Run: headless pygame with SDL's dummy video driver; simulated clock (each Clock.tick advances the game by its frame time, no real sleeping); random seed 0; keys injected as events and as key.get_pressed() state; mouse plan: one left click at the window centre at the start of phase 2, then a move to the lower-right quarter at the start of phase 3.
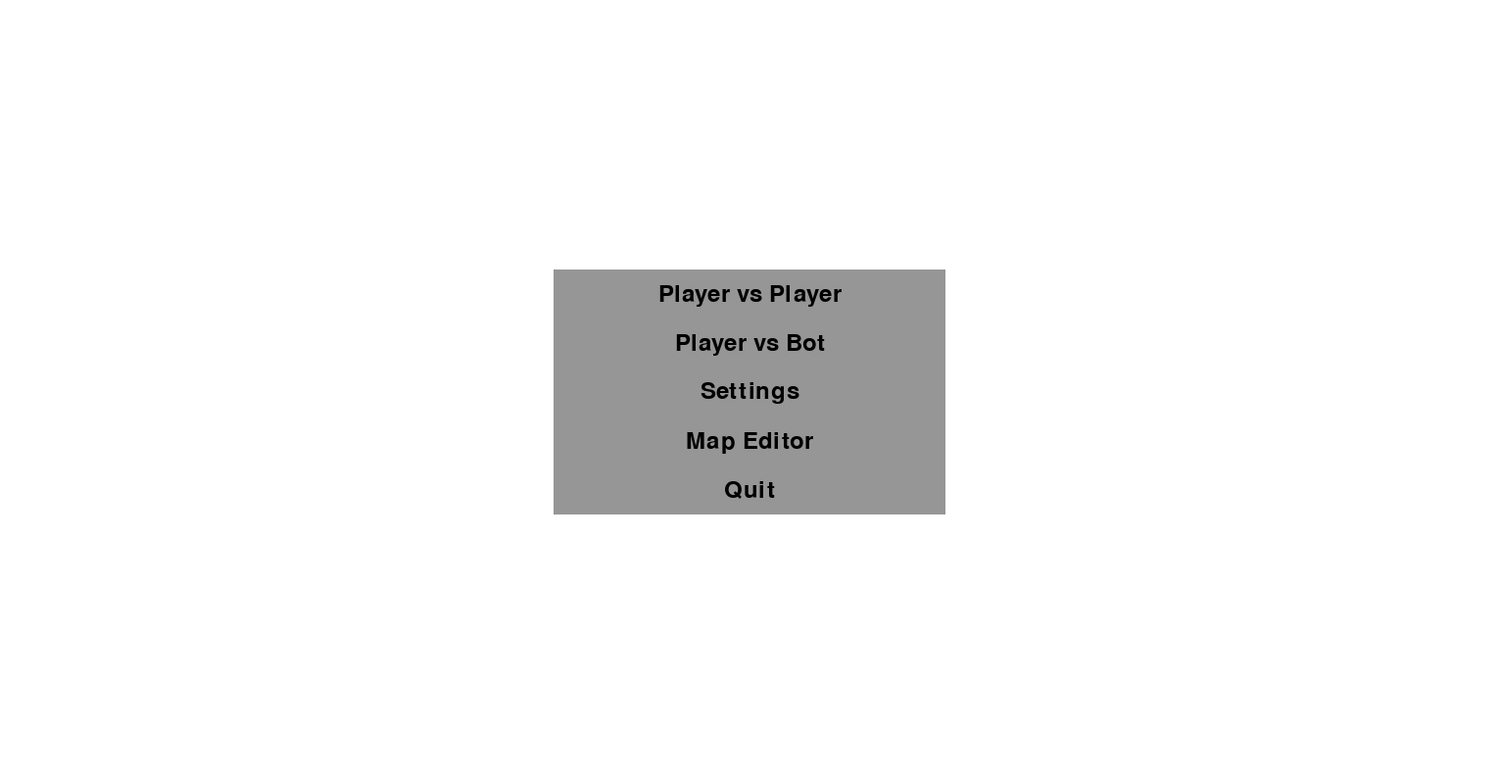
Frame 1 of 4 · flips 1–60 · no input
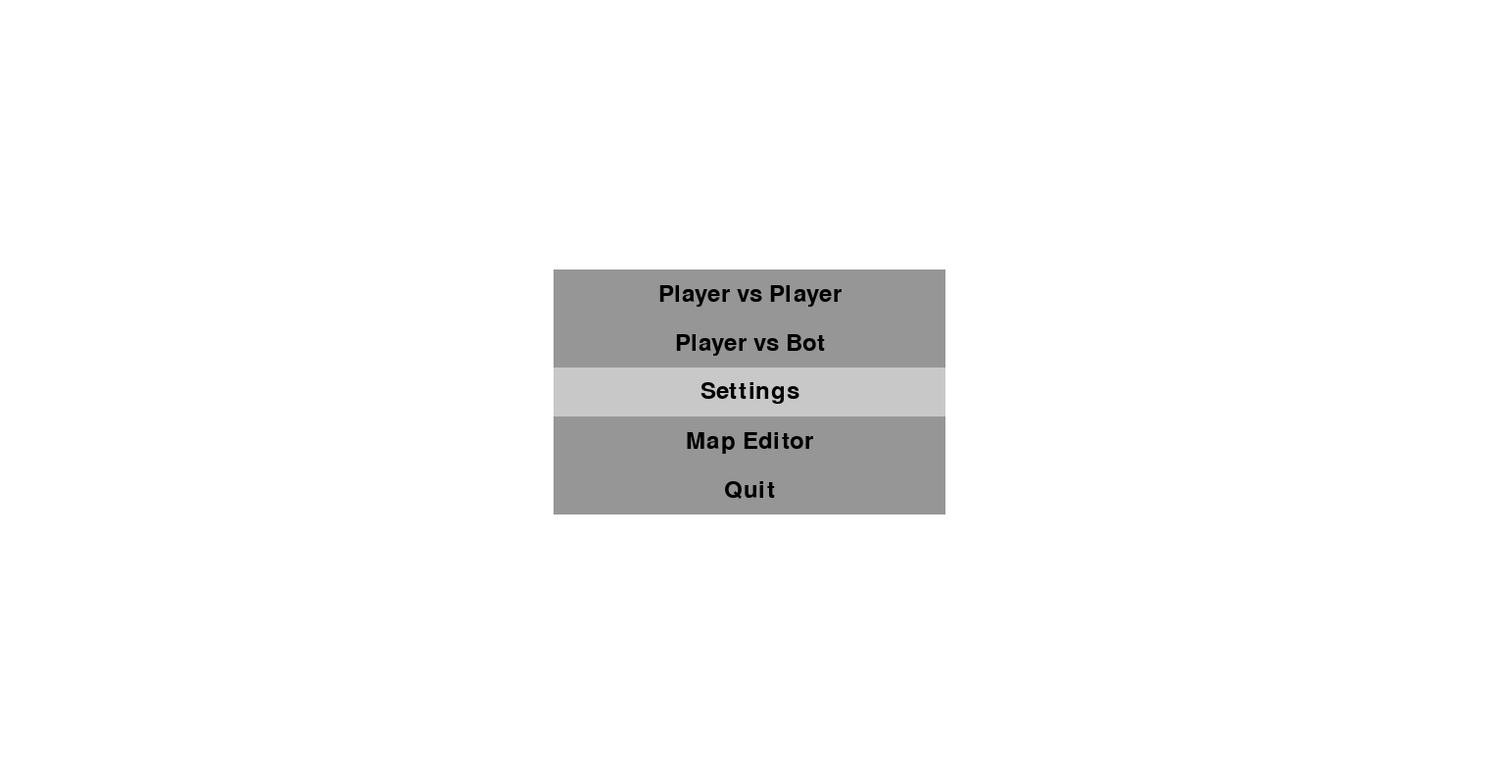
Frame 2 of 4 · flips 61–180 · clicked the window centre · tapped SPACE, RETURN · held RIGHT (→), D
Frame 3 of 4 · flips 181–300 · moved the mouse to the lower-right quarter · held DOWN (↓), S · screen same as frame 1, image omitted
Frame 4 of 4 · flips 301–420 · held LEFT (←), A, UP (↑), W · screen unchanged from frame 3, image omitted

The pygame program that drew these frames:

import pygame
import sys

pygame.init()

# Constants for screen dimensions and colors
SCREEN_WIDTH, SCREEN_HEIGHT = 1530, 800  # Starting resolution (1920x1080)
WHITE = (255, 255, 255)

# Initialize the screen
screen = pygame.display.set_mode((SCREEN_WIDTH, SCREEN_HEIGHT))
pygame.display.set_caption("Ping Pong Menu")

# Define menu states
MAIN_MENU = "main_menu"
PLAYER_VS_BOT_MENU = "player_vs_bot_menu"
SETTINGS_MENU = "settings_menu"

# Variable to hold the current menu state
current_menu = MAIN_MENU

# Add a delay to handle button clicks
BUTTON_CLICK_DELAY = 200  # 200 milliseconds (adjust this value as needed)

# Variable to track the last time a button was clicked
last_click_time = 0

# Fixed resolution options
res_options = [(1530, 800), (1200, 650), (1000, 580), (800, 500)]
current_resolution_index = 0


# Function to handle the main menu events
def handle_main_menu_events():
    global current_menu
    for event in pygame.event.get():
        if event.type == pygame.QUIT:
            current_menu = None
            pygame.quit()
            sys.exit()

        if event.type == pygame.MOUSEBUTTONDOWN and event.button == 1:
            mouse_pos = pygame.mouse.get_pos()
            if 200 <= mouse_pos[0] <= 600:
                if 150 <= mouse_pos[1] <= 200:
                    handle_player_vs_player()
                elif 250 <= mouse_pos[1] <= 300:
                    current_menu = PLAYER_VS_BOT_MENU
                elif 350 <= mouse_pos[1] <= 400:
                    current_menu = SETTINGS_MENU
                elif 450 <= mouse_pos[1] <= 500:
                    handle_map_editor()
                elif 550 <= mouse_pos[1] <= 600:
                    handle_quit()


# Function to handle the Player vs Bot menu events
def handle_player_vs_bot_menu_events():
    global current_menu
    for event in pygame.event.get():
        if event.type == pygame.QUIT:
            current_menu = None
            pygame.quit()
            sys.exit()

        if event.type == pygame.MOUSEBUTTONDOWN and event.button == 1:
            mouse_pos = pygame.mouse.get_pos()
            if 200 <= mouse_pos[0] <= 600:
                if 150 <= mouse_pos[1] <= 200:
                    handle_player_vs_bot_easy()
                elif 250 <= mouse_pos[1] <= 300:
                    handle_player_vs_bot_normal()
                elif 350 <= mouse_pos[1] <= 400:
                    handle_player_vs_bot_hard()
                elif 450 <= mouse_pos[1] <= 500:
                    return_to_main_menu()


# Function to handle the main menu
def main_menu():
    global current_menu
    while current_menu == MAIN_MENU:
        screen.fill(WHITE)

        # Draw buttons
        button_positions = update_button_positions(len(main_menu_button_texts))
        for i, (x, y) in enumerate(button_positions):
            draw_button_with_delay(x, y, 400, 50, main_menu_button_texts[i], main_menu_button_actions[i])

        # Handle events
        handle_main_menu_events()

        pygame.display.update()


# Function to handle the Player vs Bot menu
def player_vs_bot_menu():
    global current_menu
    while current_menu == PLAYER_VS_BOT_MENU:
        screen.fill(WHITE)

        # Draw buttons
        button_positions = update_button_positions(len(player_vs_bot_menu_button_texts))
        for i, (x, y) in enumerate(button_positions):
            draw_button_with_delay(x, y, 400, 50, player_vs_bot_menu_button_texts[i],
                                   player_vs_bot_menu_button_actions[i])

        # Handle events
        handle_player_vs_bot_menu_events()

        pygame.display.update()


# Function to handle the Settings menu
def settings_menu():
    global current_menu, current_resolution_index
    while current_menu == SETTINGS_MENU:
        screen.fill(WHITE)

        # Draw buttons
        button_positions = update_button_positions(len(settings_menu_button_texts))
        for i, (x, y) in enumerate(button_positions):
            if i == 0:  # Draw left arrow
                draw_button_with_delay(x, y + 60, 50, 70, "<", decrease_resolution)
            elif i == 1:  # Draw resolution text in the middle
                draw_text(x + 200, y + 40,
                          f"{res_options[current_resolution_index][0]}x{res_options[current_resolution_index][1]}")
            elif i == 2:  # Draw right arrow
                draw_button_with_delay(x + 350, y - 40, 50, 70, ">", increase_resolution)
            elif i == 3:  # Draw Back to Main Menu button
                draw_button_with_delay(x, y, 400, 50, settings_menu_button_texts[i], settings_menu_button_actions[i])

        # Handle events
        handle_settings_menu_events()

        pygame.display.update()


# Function to handle the settings menu events
def handle_settings_menu_events():
    global current_menu
    for event in pygame.event.get():
        if event.type == pygame.QUIT:
            current_menu = None
            pygame.quit()
            sys.exit()

        if event.type == pygame.MOUSEBUTTONDOWN and event.button == 1:
            mouse_pos = pygame.mouse.get_pos()
            if 200 <= mouse_pos[0] <= 600:
                if 100 <= mouse_pos[1] <= 150:
                    decrease_resolution()
                elif 650 <= mouse_pos[1] <= 200:
                    increase_resolution()
                elif 200 <= mouse_pos[1] <= 250:
                    return_to_main_menu()


# Function to draw buttons with a delay (updated for dynamic resizing and repositioning)
def draw_button_with_delay(x, y, width, height, text, action=None):
    global last_click_time
    mouse = pygame.mouse.get_pos()
    click = pygame.mouse.get_pressed()

    if x + width > mouse[0] > x and y + height > mouse[1] > y:
        pygame.draw.rect(screen, (200, 200, 200), (x, y, width, height))
        if click[0] == 1 and action is not None:
            current_time = pygame.time.get_ticks()
            if current_time - last_click_time > BUTTON_CLICK_DELAY:
                action()
                last_click_time = current_time
    else:
        pygame.draw.rect(screen, (150, 150, 150), (x, y, width, height))

    font = pygame.font.Font(None, 36)
    text_surface = font.render(text, True, (0, 0, 0))
    text_rect = text_surface.get_rect(center=(x + width / 2, y + height / 2))
    screen.blit(text_surface, text_rect)


# Function to draw text
def draw_text(x, y, text):
    font = pygame.font.Font(None, 36)
    text_surface = font.render(text, True, (0, 0, 0))
    text_rect = text_surface.get_rect(center=(x, y))
    screen.blit(text_surface, text_rect)


def handle_player_vs_player():
    print("Player vs Player selected")


# Functions to handle the Player vs Bot difficulty options
def handle_player_vs_bot_easy():
    print("Player vs Bot (Easy) selected")


def handle_player_vs_bot_normal():
    print("Player vs Bot (Normal) selected")


def handle_player_vs_bot_hard():
    print("Player vs Bot (Hard) selected")


# Function to handle the Map Editor option
def handle_map_editor():
    print("Map Editor selected")


# Function to handle the Quit option
def handle_quit():
    global current_menu
    current_menu = None
    pygame.quit()
    sys.exit()


# Function to return to the main menu
def return_to_main_menu():
    global current_menu
    current_menu = MAIN_MENU


def handle_player_vs_bot():
    global current_menu
    current_menu = PLAYER_VS_BOT_MENU


# Function to handle the Settings option
def handle_settings():
    global current_menu
    current_menu = SETTINGS_MENU


def increase_resolution():
    global current_resolution_index
    current_resolution_index = (current_resolution_index + 1) % len(res_options)
    change_resolution()


# Function to decrease the resolution
def decrease_resolution():
    global current_resolution_index
    current_resolution_index = (current_resolution_index - 1) % len(res_options)
    change_resolution()


def change_resolution():
    global SCREEN_WIDTH, SCREEN_HEIGHT, screen
    SCREEN_WIDTH, SCREEN_HEIGHT = res_options[current_resolution_index]
    screen = pygame.display.set_mode((SCREEN_WIDTH, SCREEN_HEIGHT))
    update_button_positions()


main_menu_button_texts = ["Player vs Player", "Player vs Bot", "Settings", "Map Editor", "Quit"]
main_menu_button_actions = [handle_player_vs_player, handle_player_vs_bot, handle_settings, handle_map_editor,
                            handle_quit]

player_vs_bot_menu_button_texts = ["Easy", "Normal", "Hard", "Back to Main Menu"]
player_vs_bot_menu_button_actions = [handle_player_vs_bot_easy, handle_player_vs_bot_normal, handle_player_vs_bot_hard,
                                     return_to_main_menu]

settings_menu_button_texts = ["<", ">", "Resolution", "Back to Main Menu"]
settings_menu_button_actions = [decrease_resolution, increase_resolution, None, return_to_main_menu]


def update_button_positions(num_buttons=None):
    if num_buttons is None:
        num_buttons = len(main_menu_button_texts)  # Default to main menu buttons
    button_width = 400
    button_height = 50
    # Calculate horizontal and vertical center positions
    center_x = SCREEN_WIDTH // 2
    center_y = SCREEN_HEIGHT // 2
    # Calculate total height of all buttons
    total_buttons_height = num_buttons * button_height
    # Calculate the starting y position for the first button
    start_y = center_y - (total_buttons_height // 2)
    # Calculate button y positions based on start_y
    button_y_positions = [start_y + i * button_height for i in range(num_buttons)]
    # Calculate button x position based on center
    button_x_position = center_x - (button_width // 2)
    buttons = [(button_x_position, y) for y in button_y_positions]
    return buttons


if __name__ == "__main__":
    while current_menu is not None:
        if current_menu == MAIN_MENU:
            main_menu()
        elif current_menu == PLAYER_VS_BOT_MENU:
            player_vs_bot_menu()
        elif current_menu == SETTINGS_MENU:
            settings_menu()
